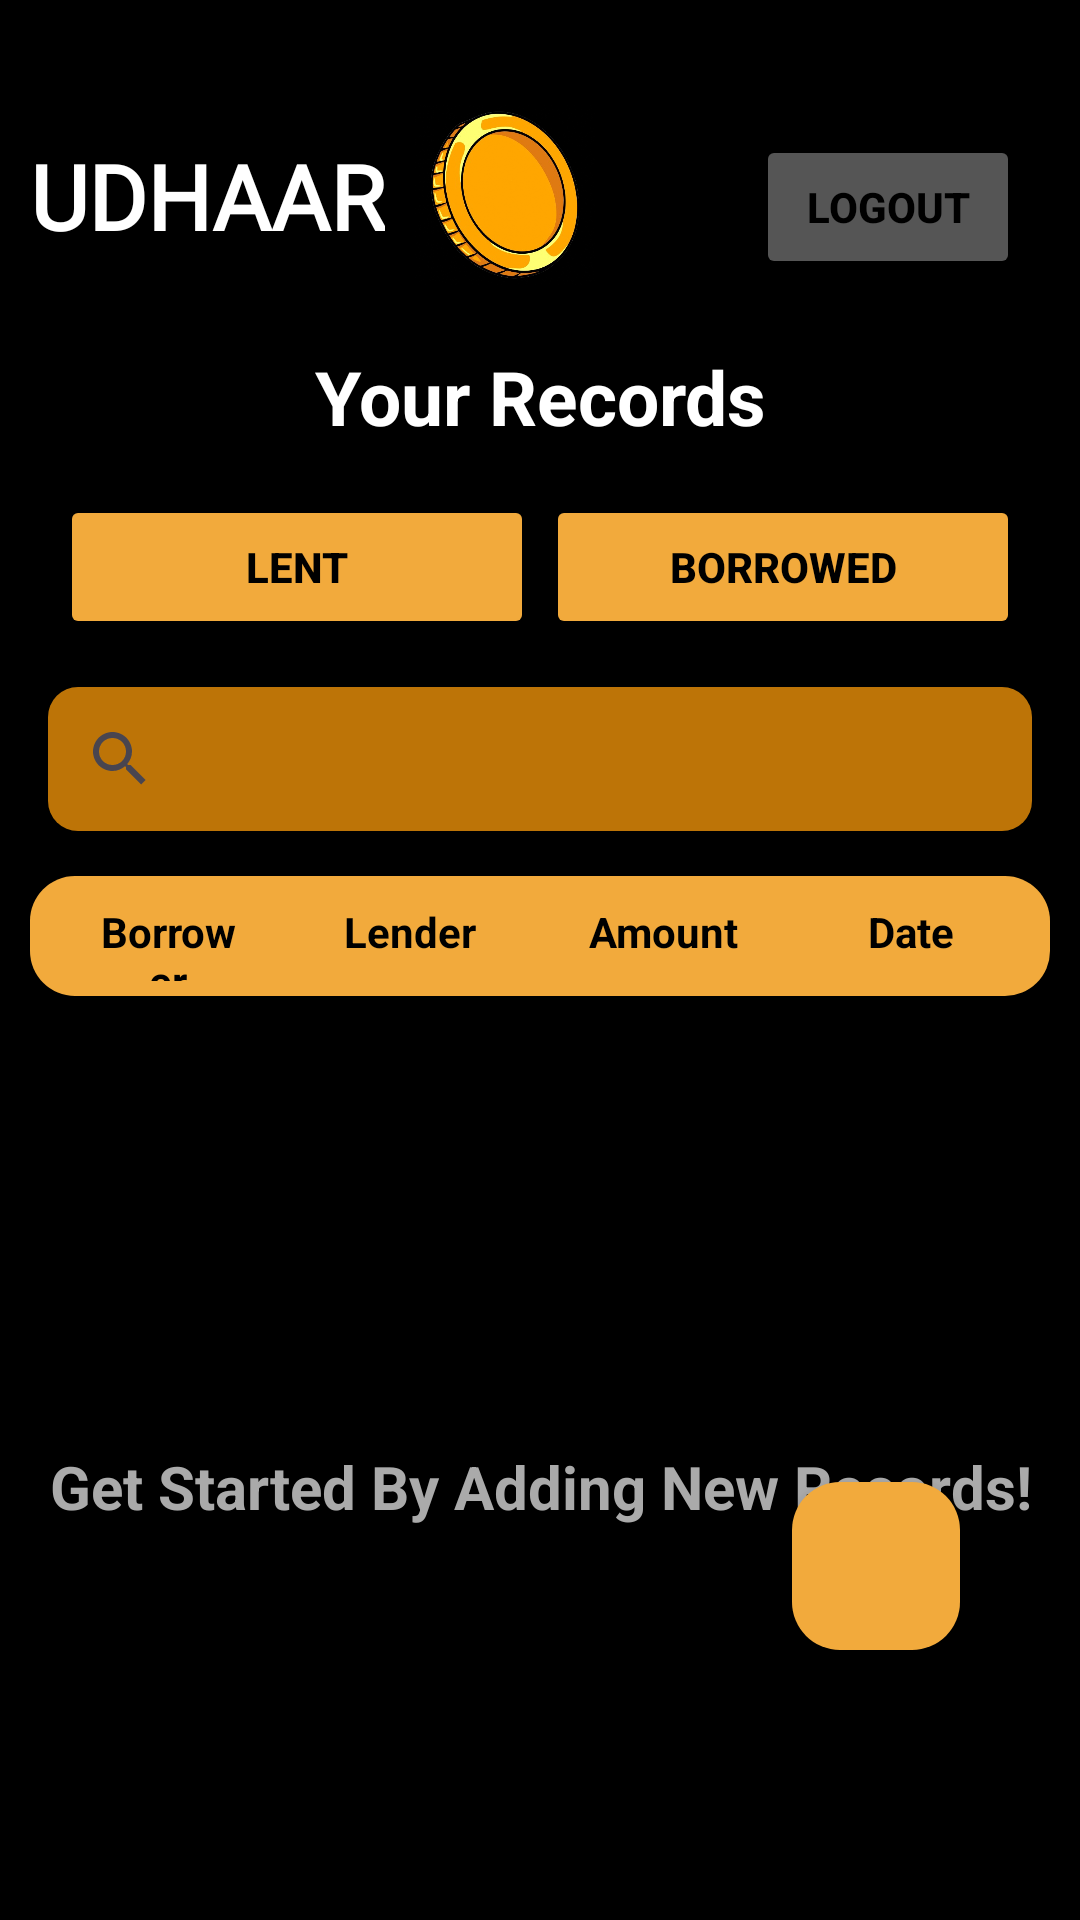

Write the Android layout XML for this screen, with the resource values it uses.
<!-- AndroidManifest.xml: application theme Theme.SMD_UDHAAR -->
<!-- res/layout/activity_home_screen.xml -->
<?xml version="1.0" encoding="utf-8"?>
<androidx.constraintlayout.widget.ConstraintLayout xmlns:android="http://schemas.android.com/apk/res/android"
    xmlns:app="http://schemas.android.com/apk/res-auto"
    xmlns:tools="http://schemas.android.com/tools"
    android:id="@+id/main"
    android:layout_height="match_parent"
    android:layout_width="match_parent"
    android:background="@color/black"
    tools:context=".home_screen">

    
    <TextView
        android:id="@+id/tvLogo"
        android:layout_width="wrap_content"
        android:layout_height="wrap_content"
        android:layout_marginStart="@dimen/logo_home_ms"
        android:layout_marginTop="@dimen/logo_home_mt"
        android:fontFamily="@font/afacad_bold"
        android:text="@string/app_name"
        android:textColor="@color/white"
        android:textSize="@dimen/sub_heading_size"
        android:textStyle="bold"
        app:layout_constraintLeft_toLeftOf="parent"
        app:layout_constraintTop_toTopOf="parent" />

    <ImageView
        android:layout_width="@dimen/logo_home_size"
        android:layout_height="@dimen/logo_home_size"
        android:layout_marginStart="@dimen/icom_home_ms"
        android:layout_marginTop="@dimen/icon_home_mt"
        android:src="@drawable/udhaar_logo"
        app:layout_constraintLeft_toRightOf="@id/tvLogo"
        app:layout_constraintTop_toTopOf="parent" />

    <LinearLayout
        android:id="@+id/homeButtonsLayout"
        android:layout_width="match_parent"
        android:layout_height="wrap_content"
        android:layout_marginTop="16dp"
        android:layout_marginHorizontal="@dimen/home_margin_horizontal"
        android:orientation="horizontal"
        android:paddingHorizontal="@dimen/home_btn_horizontal_padding"
        app:layout_constraintBottom_toTopOf="@id/searchView"
        app:layout_constraintTop_toBottomOf="@id/tvRec">

        <Button
            android:id="@+id/btnLent"
            android:layout_width="0dp"
            android:layout_height="wrap_content"
            android:layout_marginRight="4dp"
            android:layout_weight="1"
            android:textStyle="bold"
            android:backgroundTint="@color/gold"
            android:text="@string/btn_lent_text"
            android:textColor="@color/black" />

        <Button
            android:id="@+id/btnBorrowed"
            android:layout_width="0dp"
            android:layout_height="wrap_content"
            android:layout_weight="1"
            android:textStyle="bold"
            android:backgroundTint="@color/gold"
            android:text="@string/btn_borrowed_text"
            android:textColor="@color/black" />

    </LinearLayout>

    <TextView
        android:id="@+id/tvRec"
        android:layout_width="wrap_content"
        android:layout_height="wrap_content"
        android:layout_marginTop="30dp"

        android:text="Your Records"
        android:textColor="@color/white"
        android:textSize="@dimen/home_heading"
        android:textStyle="bold"
        app:layout_constraintEnd_toEndOf="parent"
        app:layout_constraintStart_toStartOf="parent"
        app:layout_constraintTop_toBottomOf="@id/tvLogo" />

    <androidx.appcompat.widget.SearchView
        android:id="@+id/searchView"
        style="@style/CustomSearchView"
        android:layout_width="0dp"
        android:layout_height="wrap_content"
        android:layout_marginStart="16dp"
        android:layout_marginTop="16dp"
        android:layout_marginEnd="16dp"
        android:layout_marginHorizontal="@dimen/home_margin_horizontal"
        android:background="@drawable/rounded_searchview_background"
        android:queryHint="Search by username..."
        app:layout_constraintEnd_toEndOf="parent"
        app:layout_constraintStart_toStartOf="parent"
        app:layout_constraintTop_toBottomOf="@id/homeButtonsLayout" />


    <LinearLayout
        android:layout_width="match_parent"
        android:layout_height="40dp"
        android:id="@+id/tableheader"
        android:layout_marginHorizontal="@dimen/home_margin_horizontal"
        android:orientation="horizontal"
        app:layout_constraintTop_toBottomOf="@id/searchView"
        app:layout_constraintLeft_toLeftOf="parent"
        app:layout_constraintRight_toRightOf="parent"
        android:background="@drawable/rounded_background"
        android:layout_marginTop="15dp"
        android:padding="5dp"
        >
        <TextView
            android:layout_width="0dp"
            android:layout_height="wrap_content"
            android:layout_weight="1"
            android:text="Borrower"
            android:textColor="@color/black"
            android:paddingHorizontal="15dp"
            android:paddingTop="4dp"
            android:textStyle="bold"
            android:gravity="center_horizontal"
            />

        <TextView
            android:layout_width="0dp"
            android:layout_height="wrap_content"
            android:layout_weight="1"
            android:textColor="@color/black"
            android:paddingHorizontal="15dp"
            android:text="Lender "
            android:gravity="center_horizontal"
            android:textStyle="bold"
            />

        <TextView
            android:layout_width="0dp"
            android:layout_height="wrap_content"
            android:layout_weight="1"
            android:paddingHorizontal="15dp"
            android:text="Amount"
            android:textColor="@color/black"
            android:textStyle="bold"
            android:gravity="center_horizontal"
            />

        <TextView
            android:layout_width="0dp"
            android:layout_height="wrap_content"
            android:layout_weight="1"
            android:paddingHorizontal="15dp"
            android:textColor="@color/black"
            android:text="Date"
            android:textStyle="bold"
            android:gravity="center_horizontal" />

    </LinearLayout>

    
    <androidx.recyclerview.widget.RecyclerView
        android:id="@+id/recordsRecyclerView"
        android:layout_width="0dp"
        android:layout_height="0dp"
        android:layout_marginHorizontal="@dimen/home_margin_horizontal"
        android:layout_marginTop="16dp"
        android:layout_marginBottom="16dp"
        app:layout_constraintBottom_toBottomOf="parent"
        app:layout_constraintEnd_toEndOf="parent"
        app:layout_constraintStart_toStartOf="parent"
        app:layout_constraintTop_toBottomOf="@id/tableheader" />

    <com.google.android.material.floatingactionbutton.FloatingActionButton
        android:id="@+id/btnStartAddNew"
        android:layout_width="wrap_content"
        android:layout_height="wrap_content"
        android:layout_marginRight="40dp"
        android:layout_marginBottom="90dp"
        android:backgroundTint="@color/gold"
        android:contentDescription="add new btn"
        android:src="@drawable/add_new"
        app:layout_constraintBottom_toBottomOf="parent"
        app:layout_constraintRight_toRightOf="parent">

    </com.google.android.material.floatingactionbutton.FloatingActionButton>

    <TextView
        android:layout_width="wrap_content"
        android:layout_height="wrap_content"
        android:gravity="center_horizontal"
        android:text="Get Started By Adding New Records!"
        app:layout_constraintTop_toBottomOf="@id/tableheader"
        app:layout_constraintStart_toStartOf="parent"
        app:layout_constraintEnd_toEndOf="parent"
        android:layout_marginTop="@dimen/empty_list_notification_margin_top"
        android:textStyle="bold"
        android:textColor="@android:color/darker_gray"
        android:id="@+id/tvEmptyListNotification"
        android:textSize="@dimen/empty_list_notification"
        />


    <Button
        android:id="@+id/btnLogout"
        android:layout_width="wrap_content"
        android:layout_height="wrap_content"
        android:text="Logout"
        android:textStyle="bold"
        android:layout_marginTop="@dimen/logo_home_mt"
        app:layout_constraintEnd_toEndOf="parent"
        app:layout_constraintTop_toTopOf="parent"
        android:backgroundTint="@color/gray"
        android:layout_marginRight="20dp"
        android:textColor="@color/black"/>

</androidx.constraintlayout.widget.ConstraintLayout>
<!-- resources referenced by this layout -->
<resources>
  <color name="black">#FF000000</color>
  <color name="gold">#F2AA3C</color>
  <color name="gray">#555555</color>
  <color name="white">#FFFFFFFF</color>
  <dimen name="empty_list_notification">20dp</dimen>
  <dimen name="empty_list_notification_margin_top">150dp</dimen>
  <dimen name="home_btn_horizontal_padding">10dp</dimen>
  <dimen name="home_heading">25sp</dimen>
  <dimen name="home_margin_horizontal">10dp</dimen>
  <dimen name="icom_home_ms">10dp</dimen>
  <dimen name="icon_home_mt">35dp</dimen>
  <dimen name="logo_home_ms">10dp</dimen>
  <dimen name="logo_home_mt">45dp</dimen>
  <dimen name="logo_home_size">60dp</dimen>
  <dimen name="sub_heading_size">30sp</dimen>
  <!-- drawable rounded_background (drawable) -->
  <?xml version="1.0" encoding="utf-8"?>
  <shape xmlns:android="http://schemas.android.com/apk/res/android">
      <solid android:color="@color/gold"/>
      <corners android:radius="15dp"/>
      <padding
          android:left="5dp"
          android:top="5dp"
          android:right="5dp"
          android:bottom="5dp"/>
  </shape>
  <!-- drawable rounded_searchview_background (drawable) -->
  <?xml version="1.0" encoding="utf-8"?>
  <shape xmlns:android="http://schemas.android.com/apk/res/android">
      <solid android:color="@color/dark_gold"/> 
      <corners android:radius="10dp"/> 
  </shape>
  <!-- drawable udhaar_logo: png bitmap (drawable, 258942 bytes) -->
  <string name="app_name">UDHAAR</string>
  <string name="btn_borrowed_text">Borrowed</string>
  <string name="btn_lent_text">Lent</string>
  <style name="CustomSearchView" parent="Widget.AppCompat.SearchView">
          <item name="android:textColor">@android:color/black</item>
          <item name="android:textColorHint">@android:color/black</item>
      </style>
  <style name="Theme.SMD_UDHAAR" parent="Base.Theme.SMD_UDHAAR" />
  <color name="dark_gold">#BD7407</color>
  <style name="Base.Theme.SMD_UDHAAR" parent="Theme.Material3.DayNight.NoActionBar">
          
          
      </style>
</resources>
